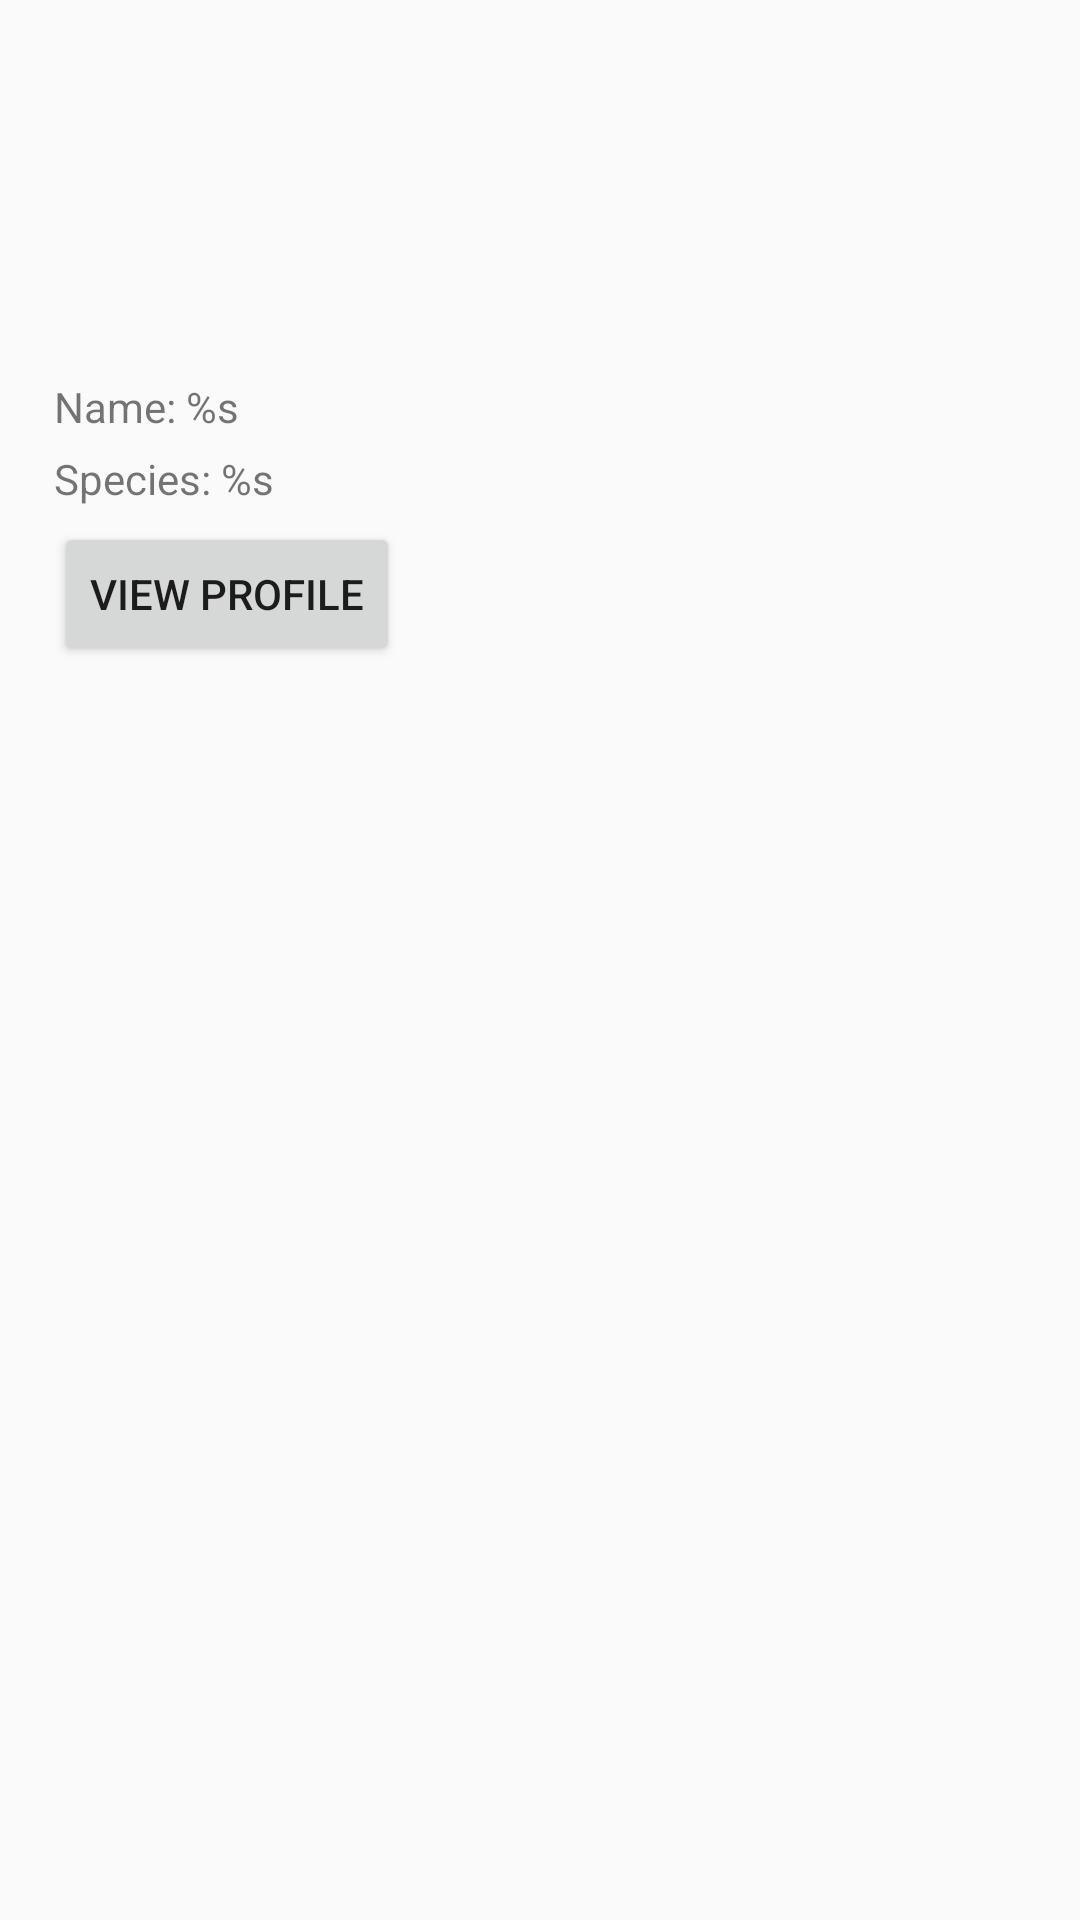

This screen was rendered from an Android layout file. Write that file and the resources it references.
<!-- AndroidManifest.xml: application theme Theme.JaneAndroidInterview -->
<!-- res/layout/characters_list_item_layout.xml -->
<?xml version="1.0" encoding="utf-8"?>
<LinearLayout xmlns:android="http://schemas.android.com/apk/res/android"
    android:layout_width="match_parent"
    android:id="@+id/mainLinearLayout"
    android:padding="8dp"
    android:layout_height="wrap_content"
    android:orientation="vertical">


        <ImageView
            android:id="@+id/imageView"
            android:layout_width="88dp"
            android:layout_height="88dp"
            android:layout_gravity="center"
            android:layout_margin="10dp"
            android:contentDescription="@string/profile_photo_of_character"
            android:scaleType="fitCenter" />

        <LinearLayout
            android:layout_width="wrap_content"
            android:layout_height="wrap_content"
            android:layout_margin="10dp"
            android:orientation="vertical">

            <TextView
                android:id="@+id/character_name"
                android:layout_width="wrap_content"
                android:layout_height="wrap_content"
                android:text="@string/character_name" />

            <TextView
                android:id="@+id/character_species"
                android:layout_marginTop="5dp"
                android:layout_width="wrap_content"
                android:layout_height="wrap_content"
                android:text="@string/character_species" />

            <Button
                android:id="@+id/profile_btn"
                android:layout_marginTop="5dp"
                android:layout_width="wrap_content"
                android:layout_height="wrap_content"
                android:text="@string/view_profile" />
        </LinearLayout>
</LinearLayout>
<!-- resources referenced by this layout -->
<resources>
  <string name="character_name">Name: %s</string>
  <string name="character_species">Species: %s</string>
  <string name="profile_photo_of_character">Profile Photo of Character</string>
  <string name="view_profile">View Profile</string>
  <style name="Theme.JaneAndroidInterview" parent="Theme.AppCompat.Light.DarkActionBar">
          
          <item name="colorPrimary">@color/purple_500</item>
          <item name="colorPrimaryDark">@color/purple_700</item>
          <item name="colorAccent">@color/teal_200</item>
          
      </style>
  <!-- not gathered from this repository: default colours our renderer supplied (Android Studio template values) -->
  <color name="purple_500">#FF6200EE</color>
  <color name="purple_700">#FF3700B3</color>
  <color name="teal_200">#FF03DAC5</color>
</resources>
